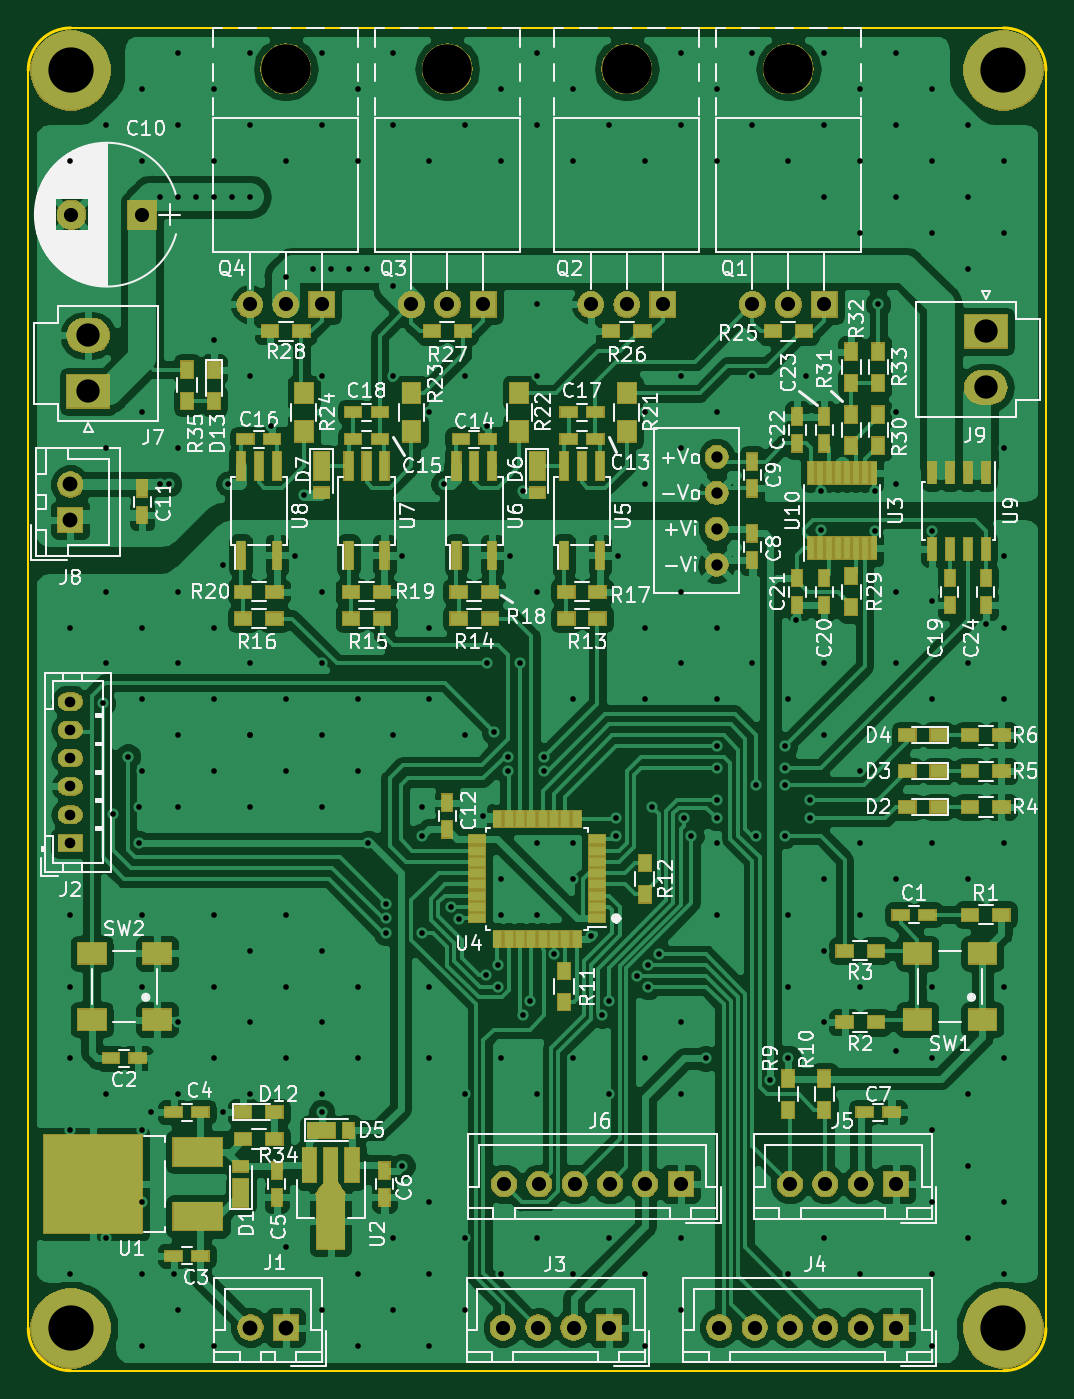
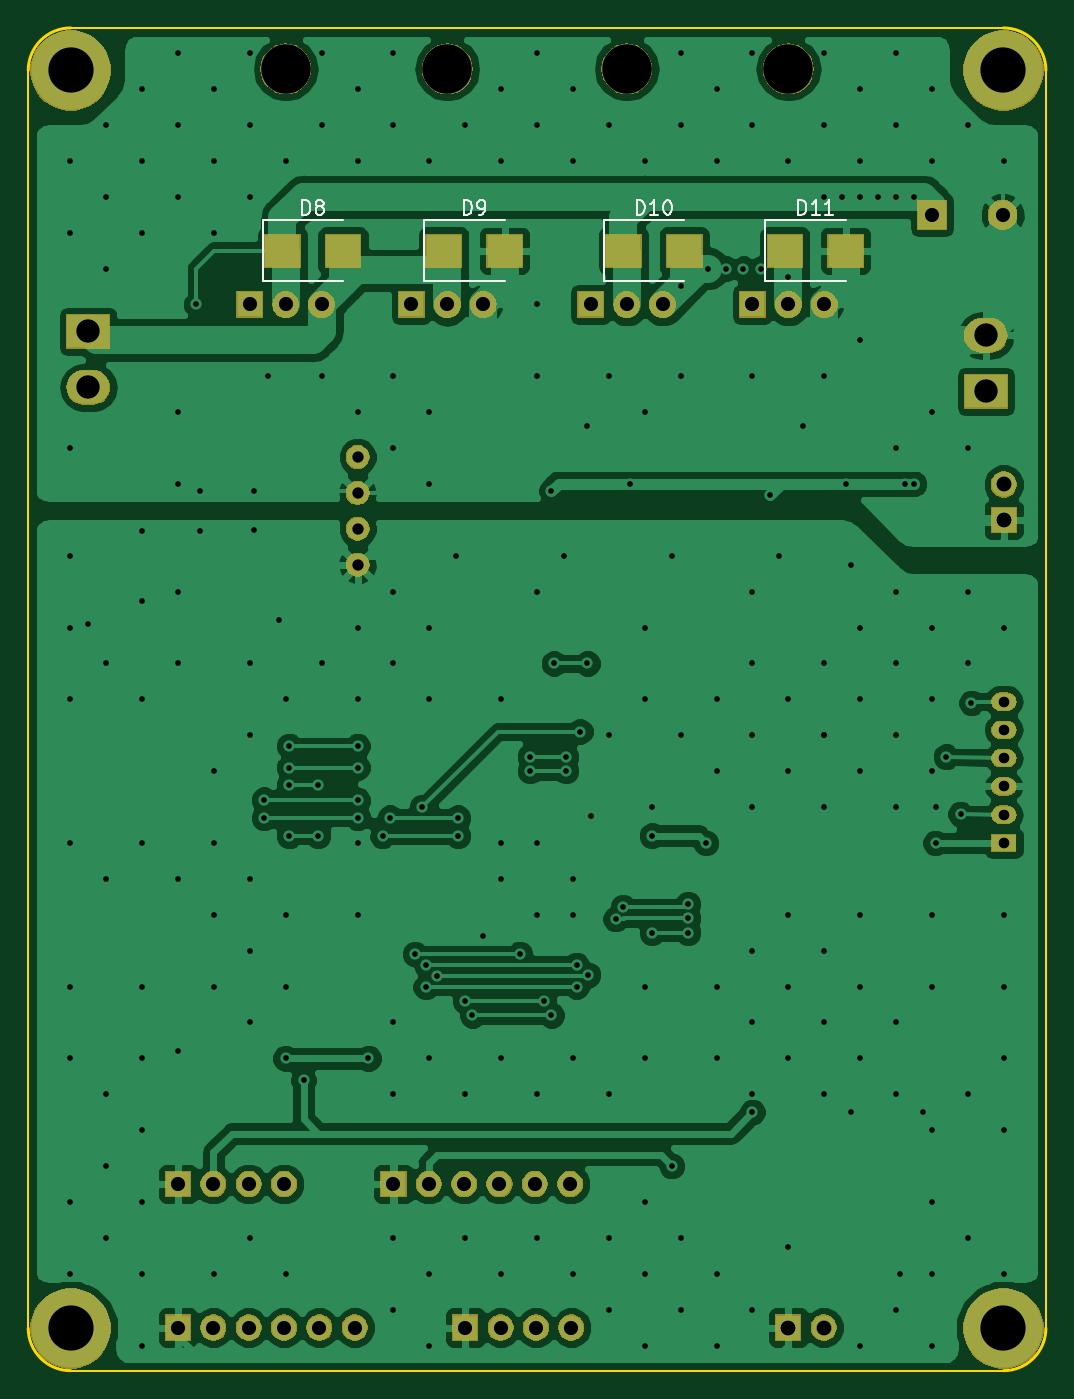
Circuit board: 8 layer files. Board 72.0 x 95.0 mm.
- bottom_copper: spindleMD_v2-B.Cu.gbl (129330 bytes)
- bottom_mask: spindleMD_v2-B.Mask.gbs (51558 bytes)
- bottom_silk: spindleMD_v2-B.SilkS.gbo (4920 bytes)
- outline: spindleMD_v2-Edge.Cuts.gm1 (1008 bytes)
- top_copper: spindleMD_v2-F.Cu.gtl (251408 bytes)
- top_mask: spindleMD_v2-F.Mask.gts (79828 bytes)
- top_silk: spindleMD_v2-F.SilkS.gto (112263 bytes)
- drill: spindleMD_v2.drl (5811 bytes)

=== bottom_copper: spindleMD_v2-B.Cu.gbl (129330 bytes, source omitted) ===
=== bottom_mask: spindleMD_v2-B.Mask.gbs (51558 bytes, source omitted) ===
=== bottom_silk: spindleMD_v2-B.SilkS.gbo ===
G04 #@! TF.GenerationSoftware,KiCad,Pcbnew,(5.0.2)-1*
G04 #@! TF.CreationDate,2019-03-08T16:37:09+09:00*
G04 #@! TF.ProjectId,spindleMD_v2,7370696e-646c-4654-9d44-5f76322e6b69,rev?*
G04 #@! TF.SameCoordinates,Original*
G04 #@! TF.FileFunction,Legend,Bot*
G04 #@! TF.FilePolarity,Positive*
%FSLAX46Y46*%
G04 Gerber Fmt 4.6, Leading zero omitted, Abs format (unit mm)*
G04 Created by KiCad (PCBNEW (5.0.2)-1) date 2019/03/08 16:37:09*
%MOMM*%
%LPD*%
G01*
G04 APERTURE LIST*
%ADD10C,0.120000*%
%ADD11C,0.150000*%
G04 APERTURE END LIST*
D10*
G04 #@! TO.C,D8*
X119425000Y-66100000D02*
X113725000Y-66100000D01*
X119425000Y-70400000D02*
X113725000Y-70400000D01*
X119425000Y-66100000D02*
X119425000Y-70400000D01*
G04 #@! TO.C,D9*
X107995000Y-66100000D02*
X107995000Y-70400000D01*
X107995000Y-70400000D02*
X102295000Y-70400000D01*
X107995000Y-66100000D02*
X102295000Y-66100000D01*
G04 #@! TO.C,D10*
X95295000Y-66100000D02*
X95295000Y-70400000D01*
X95295000Y-70400000D02*
X89595000Y-70400000D01*
X95295000Y-66100000D02*
X89595000Y-66100000D01*
G04 #@! TO.C,D11*
X83865000Y-66100000D02*
X78165000Y-66100000D01*
X83865000Y-70400000D02*
X78165000Y-70400000D01*
X83865000Y-66100000D02*
X83865000Y-70400000D01*
G04 #@! TO.C,D8*
D11*
X116613095Y-65702380D02*
X116613095Y-64702380D01*
X116375000Y-64702380D01*
X116232142Y-64750000D01*
X116136904Y-64845238D01*
X116089285Y-64940476D01*
X116041666Y-65130952D01*
X116041666Y-65273809D01*
X116089285Y-65464285D01*
X116136904Y-65559523D01*
X116232142Y-65654761D01*
X116375000Y-65702380D01*
X116613095Y-65702380D01*
X115470238Y-65130952D02*
X115565476Y-65083333D01*
X115613095Y-65035714D01*
X115660714Y-64940476D01*
X115660714Y-64892857D01*
X115613095Y-64797619D01*
X115565476Y-64750000D01*
X115470238Y-64702380D01*
X115279761Y-64702380D01*
X115184523Y-64750000D01*
X115136904Y-64797619D01*
X115089285Y-64892857D01*
X115089285Y-64940476D01*
X115136904Y-65035714D01*
X115184523Y-65083333D01*
X115279761Y-65130952D01*
X115470238Y-65130952D01*
X115565476Y-65178571D01*
X115613095Y-65226190D01*
X115660714Y-65321428D01*
X115660714Y-65511904D01*
X115613095Y-65607142D01*
X115565476Y-65654761D01*
X115470238Y-65702380D01*
X115279761Y-65702380D01*
X115184523Y-65654761D01*
X115136904Y-65607142D01*
X115089285Y-65511904D01*
X115089285Y-65321428D01*
X115136904Y-65226190D01*
X115184523Y-65178571D01*
X115279761Y-65130952D01*
G04 #@! TO.C,D9*
X105183095Y-65702380D02*
X105183095Y-64702380D01*
X104945000Y-64702380D01*
X104802142Y-64750000D01*
X104706904Y-64845238D01*
X104659285Y-64940476D01*
X104611666Y-65130952D01*
X104611666Y-65273809D01*
X104659285Y-65464285D01*
X104706904Y-65559523D01*
X104802142Y-65654761D01*
X104945000Y-65702380D01*
X105183095Y-65702380D01*
X104135476Y-65702380D02*
X103945000Y-65702380D01*
X103849761Y-65654761D01*
X103802142Y-65607142D01*
X103706904Y-65464285D01*
X103659285Y-65273809D01*
X103659285Y-64892857D01*
X103706904Y-64797619D01*
X103754523Y-64750000D01*
X103849761Y-64702380D01*
X104040238Y-64702380D01*
X104135476Y-64750000D01*
X104183095Y-64797619D01*
X104230714Y-64892857D01*
X104230714Y-65130952D01*
X104183095Y-65226190D01*
X104135476Y-65273809D01*
X104040238Y-65321428D01*
X103849761Y-65321428D01*
X103754523Y-65273809D01*
X103706904Y-65226190D01*
X103659285Y-65130952D01*
G04 #@! TO.C,D10*
X92959285Y-65702380D02*
X92959285Y-64702380D01*
X92721190Y-64702380D01*
X92578333Y-64750000D01*
X92483095Y-64845238D01*
X92435476Y-64940476D01*
X92387857Y-65130952D01*
X92387857Y-65273809D01*
X92435476Y-65464285D01*
X92483095Y-65559523D01*
X92578333Y-65654761D01*
X92721190Y-65702380D01*
X92959285Y-65702380D01*
X91435476Y-65702380D02*
X92006904Y-65702380D01*
X91721190Y-65702380D02*
X91721190Y-64702380D01*
X91816428Y-64845238D01*
X91911666Y-64940476D01*
X92006904Y-64988095D01*
X90816428Y-64702380D02*
X90721190Y-64702380D01*
X90625952Y-64750000D01*
X90578333Y-64797619D01*
X90530714Y-64892857D01*
X90483095Y-65083333D01*
X90483095Y-65321428D01*
X90530714Y-65511904D01*
X90578333Y-65607142D01*
X90625952Y-65654761D01*
X90721190Y-65702380D01*
X90816428Y-65702380D01*
X90911666Y-65654761D01*
X90959285Y-65607142D01*
X91006904Y-65511904D01*
X91054523Y-65321428D01*
X91054523Y-65083333D01*
X91006904Y-64892857D01*
X90959285Y-64797619D01*
X90911666Y-64750000D01*
X90816428Y-64702380D01*
G04 #@! TO.C,D11*
X81529285Y-65702380D02*
X81529285Y-64702380D01*
X81291190Y-64702380D01*
X81148333Y-64750000D01*
X81053095Y-64845238D01*
X81005476Y-64940476D01*
X80957857Y-65130952D01*
X80957857Y-65273809D01*
X81005476Y-65464285D01*
X81053095Y-65559523D01*
X81148333Y-65654761D01*
X81291190Y-65702380D01*
X81529285Y-65702380D01*
X80005476Y-65702380D02*
X80576904Y-65702380D01*
X80291190Y-65702380D02*
X80291190Y-64702380D01*
X80386428Y-64845238D01*
X80481666Y-64940476D01*
X80576904Y-64988095D01*
X79053095Y-65702380D02*
X79624523Y-65702380D01*
X79338809Y-65702380D02*
X79338809Y-64702380D01*
X79434047Y-64845238D01*
X79529285Y-64940476D01*
X79624523Y-64988095D01*
G04 #@! TD*
M02*

=== outline: spindleMD_v2-Edge.Cuts.gm1 ===
G04 #@! TF.GenerationSoftware,KiCad,Pcbnew,(5.0.2)-1*
G04 #@! TF.CreationDate,2019-03-08T16:37:09+09:00*
G04 #@! TF.ProjectId,spindleMD_v2,7370696e-646c-4654-9d44-5f76322e6b69,rev?*
G04 #@! TF.SameCoordinates,Original*
G04 #@! TF.FileFunction,Profile,NP*
%FSLAX46Y46*%
G04 Gerber Fmt 4.6, Leading zero omitted, Abs format (unit mm)*
G04 Created by KiCad (PCBNEW (5.0.2)-1) date 2019/03/08 16:37:09*
%MOMM*%
%LPD*%
G01*
G04 APERTURE LIST*
%ADD10C,0.200000*%
%ADD11C,0.150000*%
G04 APERTURE END LIST*
D10*
X67000000Y-147500000D02*
G75*
G02X64000000Y-144500000I0J3000000D01*
G01*
X136000000Y-144500000D02*
G75*
G02X133000000Y-147500000I-3000000J0D01*
G01*
X133000000Y-52500000D02*
G75*
G02X136000000Y-55500000I0J-3000000D01*
G01*
X64000000Y-55500000D02*
G75*
G02X67000000Y-52500000I3000000J0D01*
G01*
D11*
X133000000Y-52500000D02*
X67000000Y-52500000D01*
X136000000Y-144500000D02*
X136000000Y-55500000D01*
X67000000Y-147500000D02*
X133000000Y-147500000D01*
X64000000Y-55500000D02*
X64000000Y-144500000D01*
M02*

=== top_copper: spindleMD_v2-F.Cu.gtl (251408 bytes, source omitted) ===
=== top_mask: spindleMD_v2-F.Mask.gts (79828 bytes, source omitted) ===
=== top_silk: spindleMD_v2-F.SilkS.gto (112263 bytes, source omitted) ===
=== drill: spindleMD_v2.drl (5811 bytes, source omitted) ===
